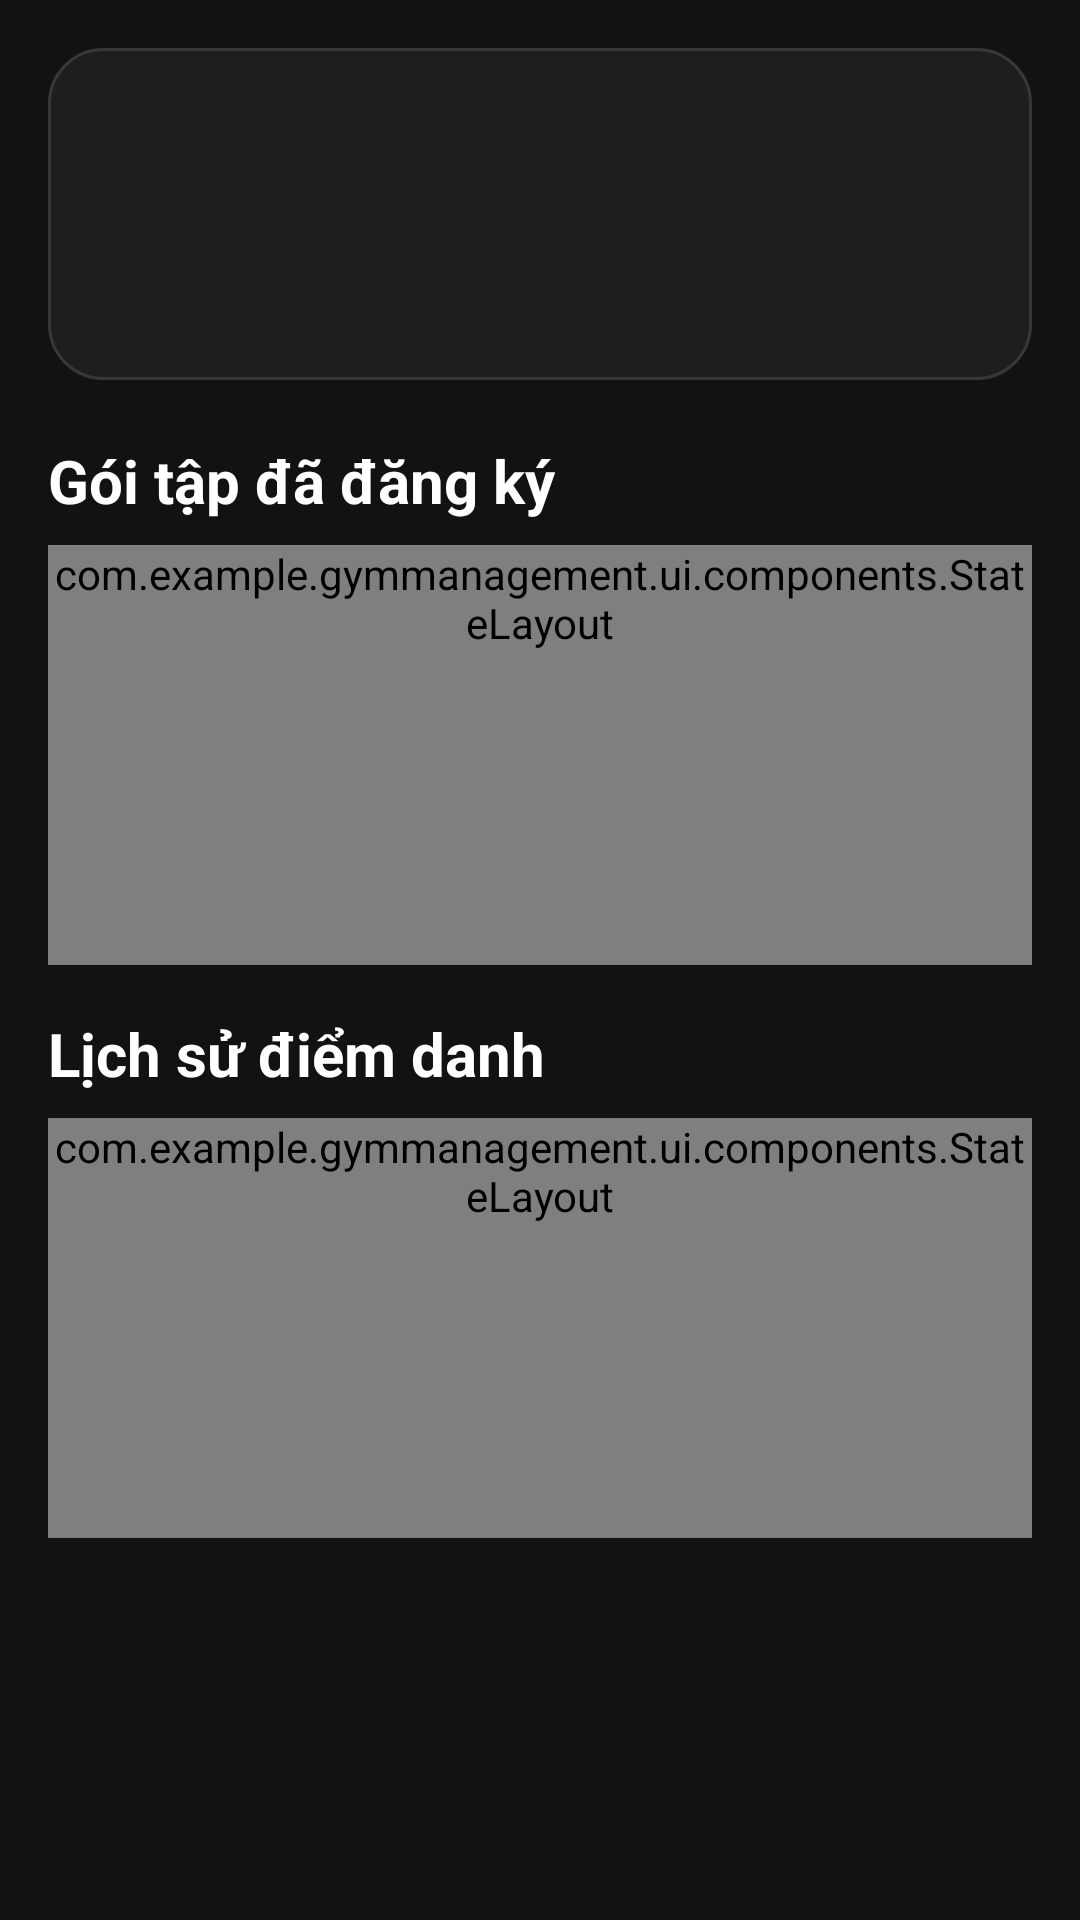

Reconstruct the res/layout file that produces this screen, plus the resources it refers to.
<!-- AndroidManifest.xml: application theme Theme.GymManagement -->
<!-- res/layout/fragment_member_detail.xml -->
<?xml version="1.0" encoding="utf-8"?>
<androidx.core.widget.NestedScrollView xmlns:android="http://schemas.android.com/apk/res/android"
    android:layout_width="match_parent"
    android:layout_height="match_parent">

    <LinearLayout
        android:layout_width="match_parent"
        android:layout_height="wrap_content"
        android:orientation="vertical"
        android:padding="16dp">

        <LinearLayout
            android:layout_width="match_parent"
            android:layout_height="wrap_content"
            android:background="@drawable/bg_card"
            android:gravity="center_vertical"
            android:orientation="horizontal"
            android:padding="16dp">

            <TextView
                android:id="@+id/md_avatar"
                android:layout_width="56dp"
                android:layout_height="56dp"
                android:background="@drawable/bg_circle_primary"
                android:gravity="center"
                android:textColor="@color/white"
                android:textSize="22sp"
                android:textStyle="bold" />

            <LinearLayout
                android:layout_width="0dp"
                android:layout_height="wrap_content"
                android:layout_marginStart="16dp"
                android:layout_weight="1"
                android:orientation="vertical">

                <TextView
                    android:id="@+id/md_name"
                    style="@style/Text.Title"
                    android:layout_width="match_parent"
                    android:layout_height="wrap_content" />

                <TextView
                    android:id="@+id/md_email"
                    style="@style/Text.Secondary"
                    android:layout_width="match_parent"
                    android:layout_height="wrap_content" />

                <TextView
                    android:id="@+id/md_phone"
                    style="@style/Text.Secondary"
                    android:layout_width="match_parent"
                    android:layout_height="wrap_content" />

                <TextView
                    android:id="@+id/md_joined"
                    style="@style/Text.Caption"
                    android:layout_width="match_parent"
                    android:layout_height="wrap_content" />
            </LinearLayout>
        </LinearLayout>

        <TextView
            style="@style/Text.Section"
            android:layout_width="wrap_content"
            android:layout_height="wrap_content"
            android:layout_marginTop="20dp"
            android:layout_marginBottom="8dp"
            android:text="@string/member_memberships" />

        <com.example.gymmanagement.ui.components.StateLayout
            android:id="@+id/md_ms_state"
            android:layout_width="match_parent"
            android:layout_height="wrap_content"
            android:minHeight="140dp">

            <androidx.recyclerview.widget.RecyclerView
                android:id="@+id/md_ms_list"
                android:layout_width="match_parent"
                android:layout_height="wrap_content"
                android:nestedScrollingEnabled="false" />
        </com.example.gymmanagement.ui.components.StateLayout>

        <TextView
            style="@style/Text.Section"
            android:layout_width="wrap_content"
            android:layout_height="wrap_content"
            android:layout_marginTop="16dp"
            android:layout_marginBottom="8dp"
            android:text="@string/member_attendance_history" />

        <com.example.gymmanagement.ui.components.StateLayout
            android:id="@+id/md_at_state"
            android:layout_width="match_parent"
            android:layout_height="wrap_content"
            android:minHeight="140dp">

            <androidx.recyclerview.widget.RecyclerView
                android:id="@+id/md_at_list"
                android:layout_width="match_parent"
                android:layout_height="wrap_content"
                android:nestedScrollingEnabled="false" />
        </com.example.gymmanagement.ui.components.StateLayout>
    </LinearLayout>
</androidx.core.widget.NestedScrollView>
<!-- resources referenced by this layout -->
<resources>
  <color name="white">#FFFFFF</color>
  <!-- drawable bg_card (drawable) -->
  <?xml version="1.0" encoding="utf-8"?>
  <shape xmlns:android="http://schemas.android.com/apk/res/android">
      <solid android:color="@color/bg_card" />
      <corners android:radius="18dp" />
      <stroke android:width="1dp" android:color="@color/divider" />
  </shape>
  <string name="member_attendance_history">Lịch sử điểm danh</string>
  <string name="member_memberships">Gói tập đã đăng ký</string>
  <style name="Text.Caption" parent="">
          <item name="android:textColor">@color/text_secondary</item>
          <item name="android:textSize">12sp</item>
      </style>
  <style name="Text.Secondary" parent="">
          <item name="android:textColor">@color/text_secondary</item>
          <item name="android:textSize">14sp</item>
      </style>
  <style name="Text.Section" parent="">
          <item name="android:textColor">@color/text_primary</item>
          <item name="android:textSize">20sp</item>
          <item name="android:textStyle">bold</item>
      </style>
  <style name="Text.Title" parent="">
          <item name="android:textColor">@color/text_primary</item>
          <item name="android:textSize">18sp</item>
          <item name="android:textStyle">bold</item>
      </style>
  <color name="bg_card">#1E1E1E</color>
  <color name="divider">#383838</color>
  <color name="text_secondary">#BDBDBD</color>
  <color name="text_primary">#FFFFFF</color>
  <color name="primary">#E53935</color>
  <color name="primary_dark">#B71C1C</color>
  <color name="bg_surface">#2A2A2A</color>
  <color name="danger">#EF5350</color>
  <color name="bg_main">#121212</color>
  <color name="text_hint">#8A8A8A</color>
  <style name="Widget.Gym.Button" parent="Widget.Material3.Button">
          <item name="android:minHeight">52dp</item>
          <item name="android:textSize">16sp</item>
          <item name="android:textStyle">bold</item>
          <item name="android:textAllCaps">false</item>
          <item name="cornerRadius">14dp</item>
          <item name="backgroundTint">@color/primary</item>
      </style>
  <style name="Widget.Gym.Input" parent="Widget.Material3.TextInputLayout.OutlinedBox">
          <item name="boxStrokeColor">@color/primary</item>
          <item name="boxCornerRadiusTopStart">14dp</item>
          <item name="boxCornerRadiusTopEnd">14dp</item>
          <item name="boxCornerRadiusBottomStart">14dp</item>
          <item name="boxCornerRadiusBottomEnd">14dp</item>
          <item name="hintTextColor">@color/primary</item>
          <item name="android:textColorHint">@color/text_hint</item>
      </style>
  <style name="ThemeOverlay.Gym.BottomSheet" parent="ThemeOverlay.Material3.BottomSheetDialog">
          <item name="bottomSheetStyle">@style/Widget.Gym.BottomSheet</item>
      </style>
  <style name="ThemeOverlay.Gym.Dialog" parent="ThemeOverlay.Material3.MaterialAlertDialog">
          <item name="colorSurface">@color/bg_card</item>
          <item name="shapeAppearanceOverlay">@style/ShapeAppearance.Gym.Large</item>
      </style>
  <style name="Widget.Gym.BottomSheet" parent="Widget.Material3.BottomSheet">
          <item name="backgroundTint">@color/bg_card</item>
          <item name="shapeAppearanceOverlay">@style/ShapeAppearance.Gym.Sheet</item>
      </style>
  <style name="ShapeAppearance.Gym.Large" parent="ShapeAppearance.Material3.Corner.Large">
          <item name="cornerSize">20dp</item>
      </style>
  <style name="ShapeAppearance.Gym.Sheet" parent="">
          <item name="cornerFamily">rounded</item>
          <item name="cornerSizeTopLeft">24dp</item>
          <item name="cornerSizeTopRight">24dp</item>
          <item name="cornerSizeBottomLeft">0dp</item>
          <item name="cornerSizeBottomRight">0dp</item>
      </style>
</resources>
